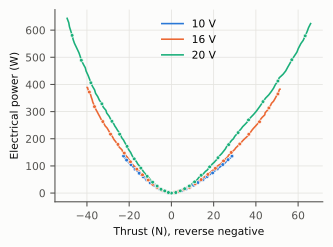

The data file committed next to this chart (first rows):
voltage_V, direction, force_N, power_W
10, forward, 0.0, 0.0
10, forward, 0.4003, 0.5
10, forward, 0.5338, 0.5
10, forward, 0.6672, 0.5
10, forward, 0.7562, 1
10, forward, 0.8896, 1
10, forward, 1.068, 1
10, forward, 1.246, 1
10, forward, 1.423, 2
10, forward, 1.601, 2
10, forward, 1.779, 2
10, forward, 2.002, 2
10, forward, 2.18, 3
10, forward, 2.402, 3
10, forward, 2.58, 4
10, forward, 2.847, 4
10, forward, 3.069, 4.7
10, forward, 3.292, 5
10, forward, 3.559, 5
10, forward, 3.781, 6
10, forward, 4.048, 7
10, forward, 4.359, 7
10, forward, 4.582, 8
10, forward, 4.849, 8.3
10, forward, 5.115, 9.4
10, forward, 5.382, 10
10, forward, 5.694, 11
10, forward, 5.961, 12
10, forward, 6.272, 13
10, forward, 6.717, 14
10, forward, 6.895, 15
10, forward, 7.117, 15
10, forward, 7.473, 16
10, forward, 7.829, 18
10, forward, 8.096, 19
10, forward, 8.363, 20
10, forward, 8.719, 21
10, forward, 9.03, 22
10, forward, 9.297, 23
10, forward, 9.564, 24.3
10, forward, 9.564, 27
10, forward, 10.28, 28
10, forward, 10.54, 29
10, forward, 10.9, 31
10, forward, 11.43, 33
10, forward, 11.61, 34
10, forward, 11.83, 35
10, forward, 12.14, 37
10, forward, 12.5, 38.4
10, forward, 12.86, 40
10, forward, 13.3, 42
10, forward, 13.83, 44
10, forward, 14.01, 45
10, forward, 14.5, 47
10, forward, 14.95, 49
10, forward, 15.17, 51
10, forward, 15.48, 53
10, forward, 15.92, 55
10, forward, 16.24, 57
10, forward, 16.59, 59
... 499 more rows
